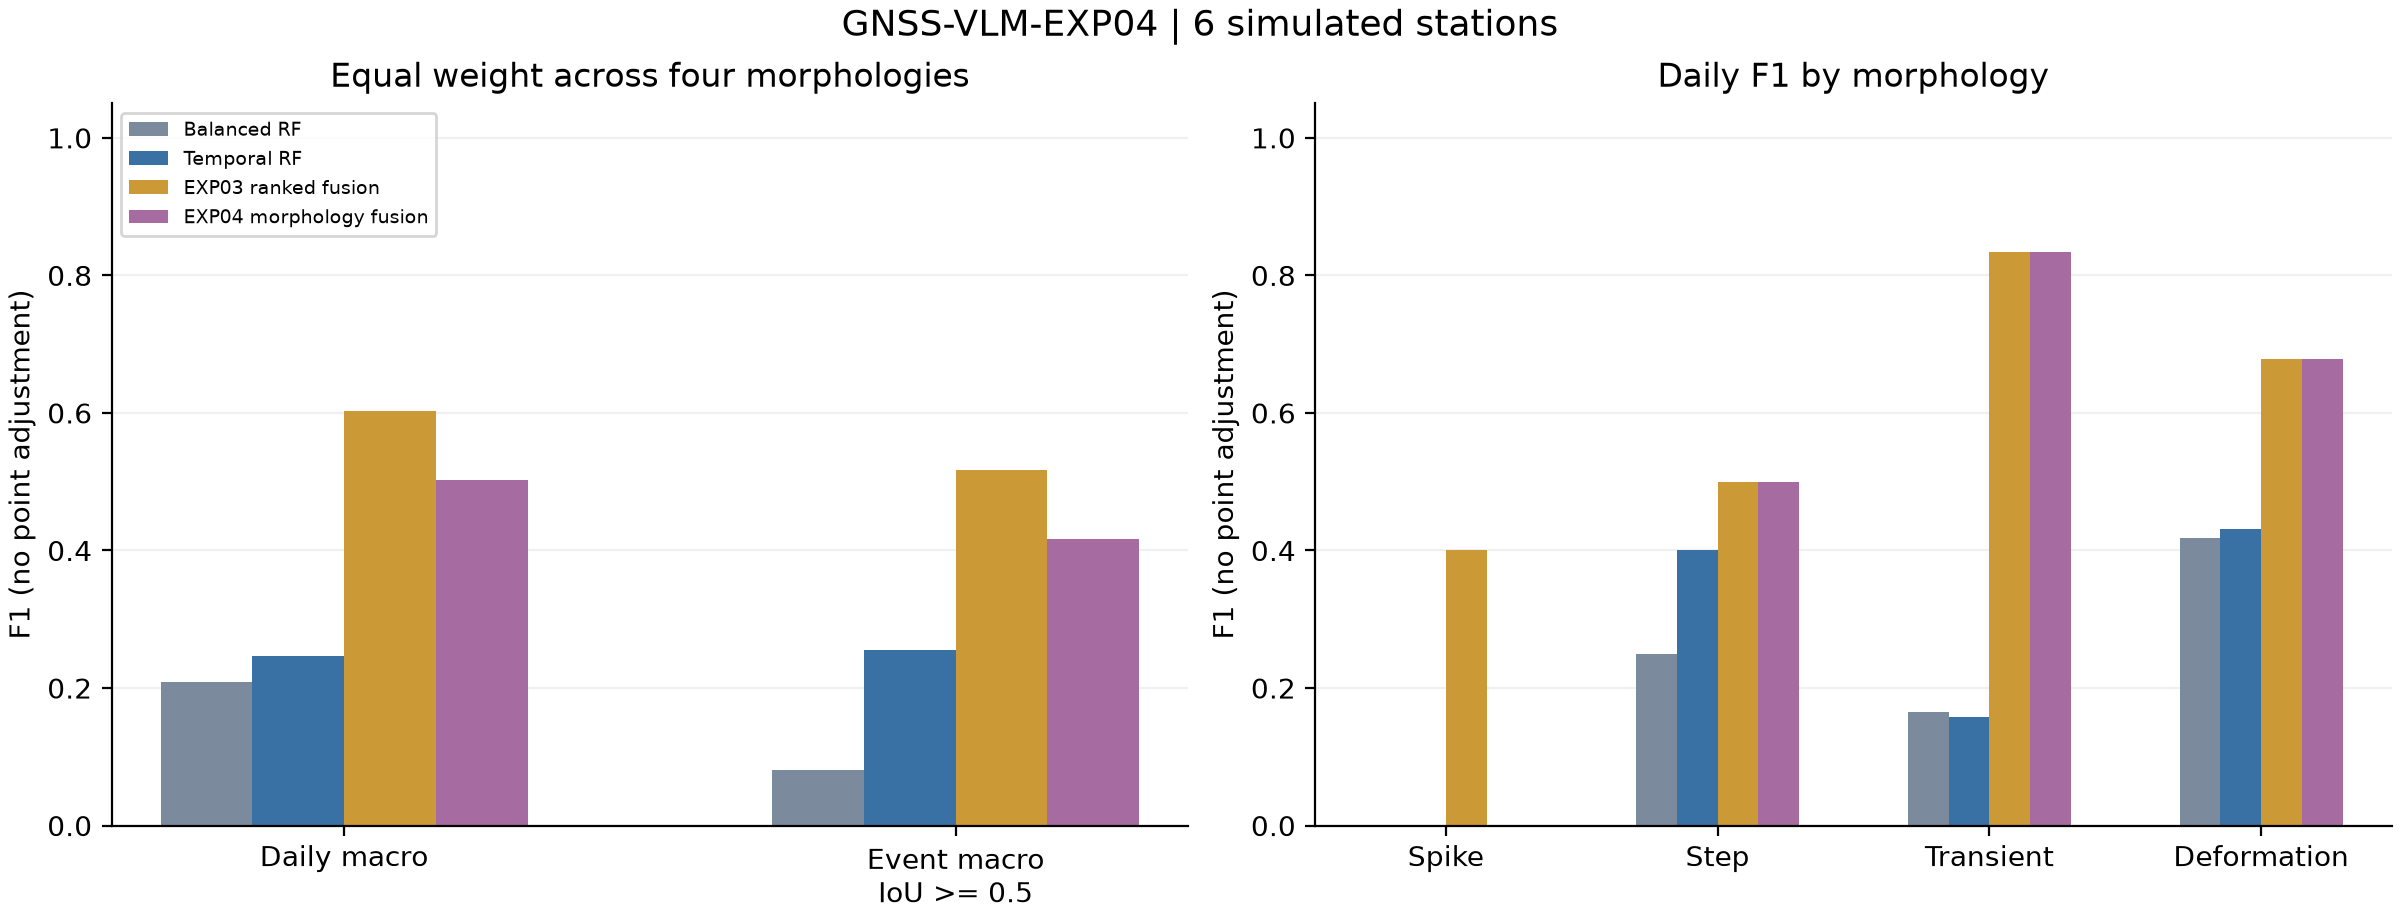

The table this chart was drawn from, first rows:
deformation_daily_f1, deformation_daily_fn, deformation_daily_fp, deformation_daily_precision, deformation_daily_recall, deformation_daily_tp, deformation_event_iou_0.3_f1, deformation_event_iou_0.5_f1, failures, generic_daily_f1, method, normal_false_runs_per_station_year, spike_daily_f1, spike_daily_fn, spike_daily_fp, spike_daily_precision, spike_daily_recall, spike_daily_tp, spike_event_iou_0.3_f1, spike_event_iou_0.5_f1, spike_event_tolerance_3_days_secondary_f…, stations, step_daily_f1, step_daily_fn
0.7013, 109, 29, 0.8482, 0.5978, 162, 0.08, 0.08, 0, 0.6326, random_forest, 0.0, 0.0, 2, 0, 0.0, 0.0, 0, 0.0, 0.0, 0.0, 6, 0.0, 2
0.418, 20, 679, 0.2699, 0.9262, 251, 0.07547, 0.07547, 0, 0.493, rf_balanced, 4.139, 0.0, 2, 0, 0.0, 0.0, 0, 0.0, 0.0, 0.0, 6, 0.25, 1
0.6498, 130, 22, 0.865, 0.5203, 141, 0.1333, 0.1333, 0, 0.6181, extra_trees, 0.0, 0.0, 2, 0, 0.0, 0.0, 0, 0.0, 0.0, 0.0, 6, 0.0, 2
, , , , , , , , 0, 0.5573, isolation_forest, 20.69, , , , , , , , , , 6, , 
0.4313, 12, 671, 0.2785, 0.9557, 259, 0.6667, 0.3333, 0, 0.5114, rf_split_temporal, 0.0, 0.0, 2, 0, 0.0, 0.0, 0, 0.0, 0.0, 0.0, 6, 0.4, 1
0.678, 132, 0, 1.0, 0.5129, 139, 0.6667, 0.6667, 0, 0.7586, guided_fusion, 2.069, 0.6667, 0, 2, 0.5, 1.0, 2, 0.6667, 0.6667, 0.6667, 6, 0.8, 0
0.678, 132, 0, 1.0, 0.5129, 139, 0.6667, 0.6667, 0, 0.7587, boundary_numeric_points, 0.0, 0.0, 2, 0, 0.0, 0.0, 0, 0.0, 0.0, 0.0, 6, 0.4, 1
0.678, 132, 0, 1.0, 0.5129, 139, 0.6667, 0.6667, 0, 0.7582, ranked_boundary_fusion, 1.035, 0.4, 1, 2, 0.3333, 0.5, 1, 0.4, 0.4, 0.4, 6, 0.5, 1
0.572, 116, 116, 0.572, 0.572, 155, 0.6667, 0.6667, 0, 0.6578, morphology_fixed_activity, 0.0, 0.0, 2, 0, 0.0, 0.0, 0, 0.0, 0.0, 0.0, 6, 0.5, 1
0.678, 132, 0, 1.0, 0.5129, 139, 0.6667, 0.6667, 0, 0.7587, morphology_fusion, 0.0, 0.0, 2, 0, 0.0, 0.0, 0, 0.0, 0.0, 0.0, 6, 0.5, 1
0.4124, 125, 291, 0.3341, 0.5387, 146, 0.5, 0.5, 0, 0.5626, guided_no_local, 2.069, 0.0, 2, 3, 0.0, 0.0, 0, 0.0, 0.0, 0.0, 6, 0.6667, 1
0.2571, 135, 651, 0.1728, 0.5018, 136, 0.3333, 0.3333, 0, 0.3558, guided_no_scores, 9.312, 0.0, 2, 0, 0.0, 0.0, 0, 0.0, 0.0, 0.0, 6, 0.0, 2
0.4124, 125, 291, 0.3341, 0.5387, 146, 0.5, 0.5, 0, 0.5646, morphology_no_local, 0.0, 0.0, 2, 0, 0.0, 0.0, 0, 0.0, 0.0, 0.0, 6, 0.6667, 1
0.4373, 135, 215, 0.3875, 0.5018, 136, 0.5, 0.5, 0, 0.5542, morphology_no_scores, 0.0, 0.0, 2, 0, 0.0, 0.0, 0, 0.0, 0.0, 0.0, 6, 0.0, 2
